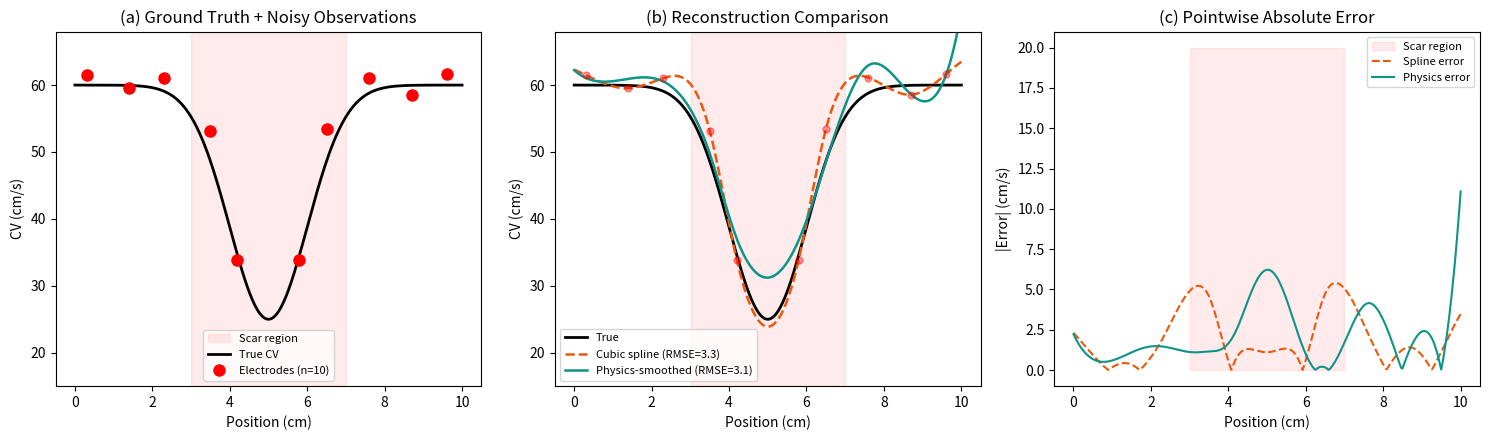

This chart was generated by the following Python code: (Note: this script raises an exception after producing the figure.)
"""
Supplementary Code 3: Physics-Constrained vs Data-Only Interpolation
Chapter 10 - Modeling Ischemic and Electrical Heart Disorders

Reconstructing a cardiac conduction velocity (CV) field from sparse
electrode measurements. A smoothness constraint (Laplacian penalty,
motivated by the diffusion equation) reduces oscillatory artifacts
compared to unconstrained cubic spline interpolation.

Requirements: numpy, matplotlib, scipy
"""

import numpy as np
import matplotlib.pyplot as plt
from scipy.interpolate import CubicSpline, UnivariateSpline

np.random.seed(42)

Nx = 300
x = np.linspace(0, 10, Nx)

def true_cv(x):
    cv = 60.0 * np.ones_like(x)
    cv -= 35.0 * np.exp(-0.5 * ((x - 5.0) / 1.0)**2)  # scar dip
    return cv

cv_true = true_cv(x)

# 10 irregularly spaced electrodes, including 2 inside scar
obs_x = np.array([0.3, 1.4, 2.3, 3.5, 4.2, 5.8, 6.5, 7.6, 8.7, 9.6])
noise = np.random.randn(len(obs_x)) * 3.0  # realistic measurement noise
obs_y = true_cv(obs_x) + noise

print(f"Observations: {len(obs_x)} electrodes with noise (std=3 cm/s)")

# Data-only: cubic spline
cv_spline = CubicSpline(obs_x, obs_y, bc_type='natural')(x)

# Physics-constrained: smoothing spline (penalizes curvature = Laplacian)
# s parameter controls data-fit vs smoothness tradeoff
cv_smooth = UnivariateSpline(obs_x, obs_y, s=len(obs_x)*6.0, k=3)(x)

# Errors
rmse_s_all = np.sqrt(np.mean((cv_spline - cv_true)**2))
rmse_p_all = np.sqrt(np.mean((cv_smooth - cv_true)**2))

# Focus on regions BETWEEN electrodes (interpolation quality)
gap = (x > 2.5) & (x < 7.5)
rmse_s_gap = np.sqrt(np.mean((cv_spline[gap] - cv_true[gap])**2))
rmse_p_gap = np.sqrt(np.mean((cv_smooth[gap] - cv_true[gap])**2))

print(f"\nGlobal RMSE:   spline={rmse_s_all:.2f}  smoothing={rmse_p_all:.2f}")
print(f"Scar region:   spline={rmse_s_gap:.2f}  smoothing={rmse_p_gap:.2f}")
print(f"Improvement:   {(1-rmse_p_gap/rmse_s_gap)*100:.1f}%")

# Plot
fig, axes = plt.subplots(1, 3, figsize=(15, 4.5))

axes[0].fill_between(x[(x>3)&(x<7)], 15, 68, alpha=0.08, color='red', label='Scar region')
axes[0].plot(x, cv_true, 'k-', lw=2, label='True CV')
axes[0].plot(obs_x, obs_y, 'ro', ms=8, zorder=5, label=f'Electrodes (n={len(obs_x)})')
axes[0].set_xlabel('Position (cm)'); axes[0].set_ylabel('CV (cm/s)')
axes[0].set_title('(a) Ground Truth + Noisy Observations')
axes[0].legend(fontsize=8); axes[0].set_ylim(15, 68)

axes[1].fill_between(x[(x>3)&(x<7)], 15, 68, alpha=0.08, color='red')
axes[1].plot(x, cv_true, 'k-', lw=2, label='True')
axes[1].plot(x, cv_spline, '--', color='#EA580C', lw=1.8,
             label=f'Cubic spline (RMSE={rmse_s_gap:.1f})')
axes[1].plot(x, cv_smooth, '-', color='#0D9488', lw=1.8,
             label=f'Physics-smoothed (RMSE={rmse_p_gap:.1f})')
axes[1].plot(obs_x, obs_y, 'ro', ms=5, alpha=0.4)
axes[1].set_xlabel('Position (cm)'); axes[1].set_ylabel('CV (cm/s)')
axes[1].set_title('(b) Reconstruction Comparison'); axes[1].legend(fontsize=8)
axes[1].set_ylim(15, 68)

axes[2].fill_between(x[(x>3)&(x<7)], 0, 20, alpha=0.08, color='red', label='Scar region')
axes[2].plot(x, np.abs(cv_spline - cv_true), '--', color='#EA580C', lw=1.5, label='Spline error')
axes[2].plot(x, np.abs(cv_smooth - cv_true), '-', color='#0D9488', lw=1.5, label='Physics error')
axes[2].set_xlabel('Position (cm)'); axes[2].set_ylabel('|Error| (cm/s)')
axes[2].set_title('(c) Pointwise Absolute Error'); axes[2].legend(fontsize=8)

plt.tight_layout()
plt.savefig('/home/claude/supplementary_code/fig_physics_informed.png', dpi=150, bbox_inches='tight')
plt.close()
print("Figure saved: fig_physics_informed.png")
